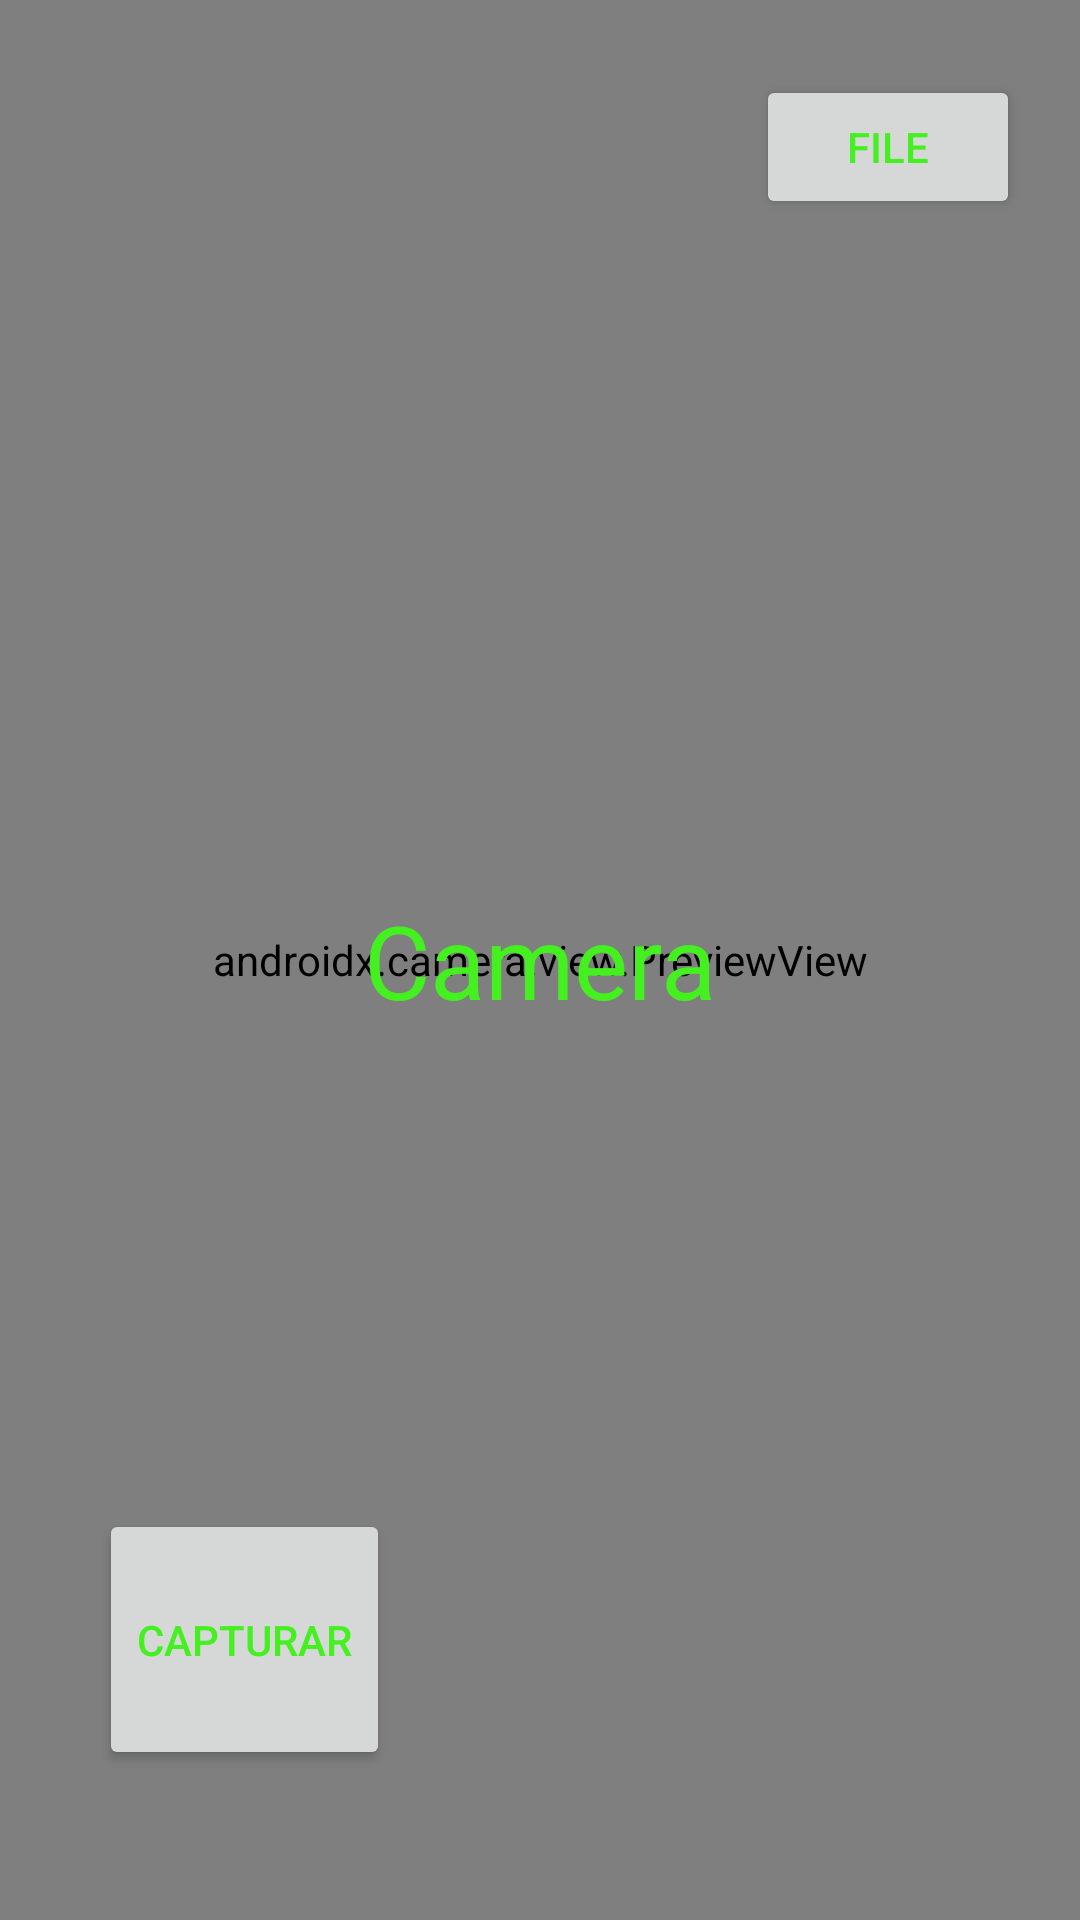

Reconstruct the res/layout file that produces this screen, plus the resources it refers to.
<!-- AndroidManifest.xml: application theme Theme.Ateneo2 -->
<!-- res/layout/fragment_camera.xml -->
<?xml version="1.0" encoding="utf-8"?>
<androidx.constraintlayout.widget.ConstraintLayout xmlns:android="http://schemas.android.com/apk/res/android"
    xmlns:tools="http://schemas.android.com/tools"
    xmlns:app="http://schemas.android.com/apk/res-auto"
    android:layout_width="match_parent"
    android:layout_height="match_parent"
    tools:context=".Fragments.CameraFragment">

    
    <androidx.camera.view.PreviewView
        android:id="@+id/viewFinder_id"
        android:layout_width="match_parent"
        android:layout_height="match_parent">

    </androidx.camera.view.PreviewView>

    <Button
        android:id="@+id/capture_button"
        android:layout_width="97dp"
        android:layout_height="87dp"
        android:layout_marginEnd="50dp"
        android:layout_marginBottom="50dp"
        android:elevation="2dp"
        android:text="@string/take_photo"
        app:layout_constraintBottom_toBottomOf="parent"
        app:layout_constraintEnd_toStartOf="@id/guideline_vertical"
        app:layout_constraintLeft_toLeftOf="parent" />

    <TextView
        android:layout_width="match_parent"
        android:layout_height="match_parent"
        android:text="Camera"
        android:gravity="center"
        android:textSize="34sp"/>

    <Button
        android:id="@+id/video_capture_button"
        android:layout_width="97dp"
        android:layout_height="87dp"
        android:layout_marginStart="50dp"
        android:layout_marginBottom="50dp"
        android:elevation="2dp"
        android:text="@string/start_capture"
        android:visibility="invisible"
        app:layout_constraintBottom_toBottomOf="parent"
        app:layout_constraintStart_toEndOf="@id/guideline_vertical" />

    <Button
        android:id="@+id/button_file"
        android:layout_width="wrap_content"
        android:layout_height="wrap_content"
        android:layout_gravity="top|right"
        android:layout_marginTop="25dp"
        android:layout_marginEnd="20dp"
        android:text="@string/btn_file_text"
        app:layout_constraintEnd_toEndOf="parent"
        app:layout_constraintTop_toTopOf="parent" />

    <androidx.constraintlayout.widget.Guideline
        android:id="@+id/guideline_vertical"
        android:layout_width="wrap_content"
        android:layout_height="wrap_content"
        android:orientation="vertical"
        app:layout_constraintGuide_percent=".50" />

</androidx.constraintlayout.widget.ConstraintLayout>
<!-- resources referenced by this layout -->
<resources>
  <string name="btn_file_text">File</string>
  <string name="start_capture">Grabar</string>
  <string name="take_photo">CAPTURAR</string>
  <style name="Theme.Ateneo2" parent="Theme.AppCompat.Light.DarkActionBar">
          
          <item name="colorPrimary">@color/black_fondo</item>
          <item name="colorPrimaryVariant">@color/blue_atn1</item>
          <item name="colorOnPrimary">#44F01F</item>
          <item name="android:textColor">#44F01F</item>
          <item name="android:gravity"> right</item>
          
          <item name="colorSecondary">@color/teal_200</item>
          <item name="colorSecondaryVariant">@color/teal_700</item>
          <item name="colorOnSecondary">@color/black</item>
          
          <item name="android:statusBarColor" tools:targetApi="l">?attr/colorPrimaryVariant</item>
          
      </style>
  <color name="black_fondo">#212121</color>
  <color name="blue_atn1">#3B84A2</color>
  <color name="teal_200">#FF03DAC5</color>
  <color name="teal_700">#FF018786</color>
  <color name="black">#FF000000</color>
</resources>
